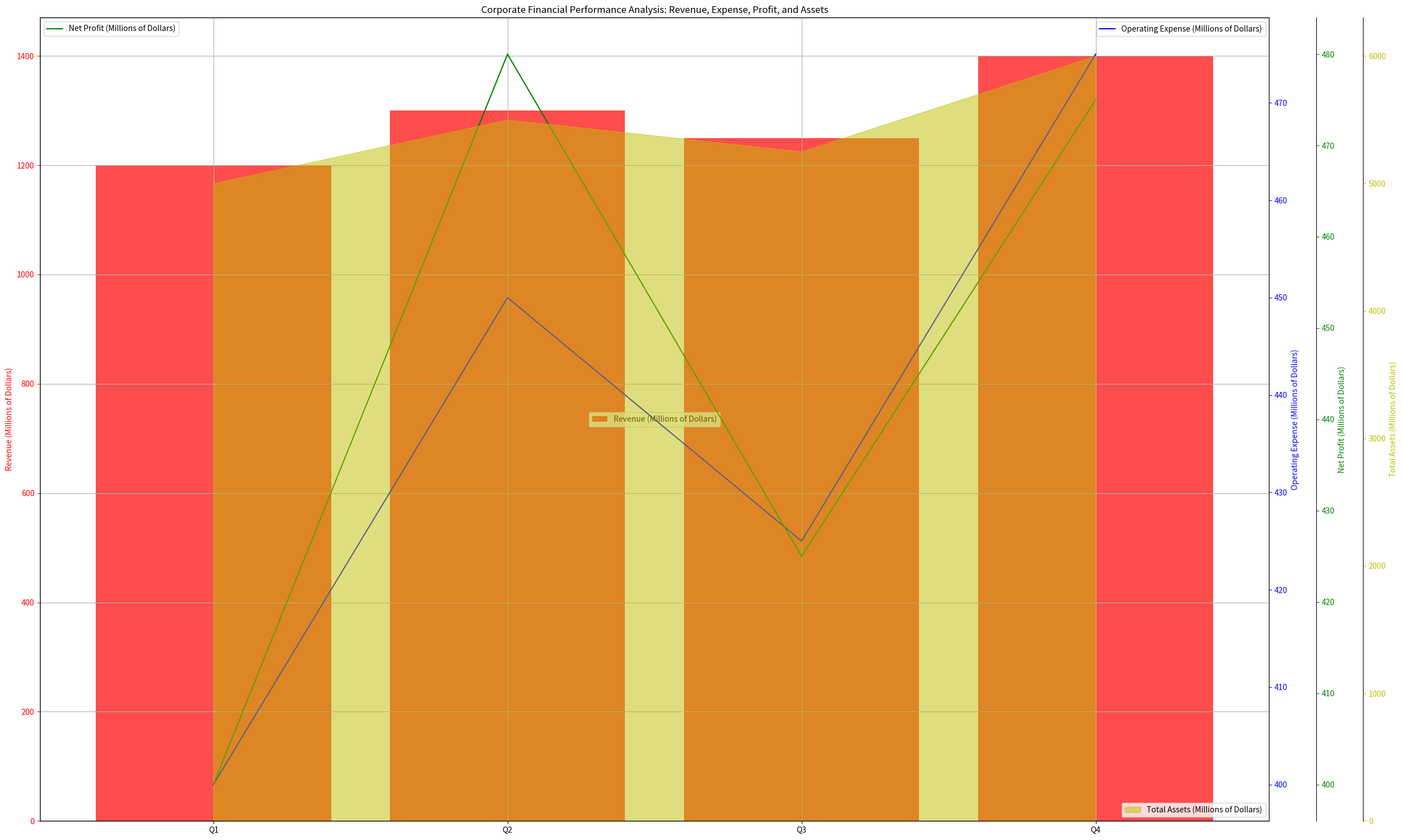

The matplotlib source for this figure: (Note: this script raises an exception after producing the figure.)
import numpy as np
import matplotlib.pyplot as plt
from matplotlib.ticker import AutoLocator

# Transform the data into numpy array
data_labels = ['Revenue (Millions of Dollars)', 'Operating Expense (Millions of Dollars)', 'Net Profit (Millions of Dollars)','Total Assets (Millions of Dollars)']
line_labels = ['Q1', 'Q2', 'Q3', 'Q4']
data = np.array([[1200, 400, 400, 5000],
                 [1300, 450, 480, 5500],
                 [1250, 425, 425, 5250],
                 [1400, 475, 475, 6000]])

colors = ['r', 'b', 'g', 'y']

# Create figure
fig = plt.figure(figsize=(25, 15))
ax1 = fig.add_subplot(111)

# Draw bar chart on primary y-axis and shared x-axis
ax1.bar(line_labels, data[:, 0], color=colors[0], alpha=0.7, label=data_labels[0])
ax1.set_ylabel(data_labels[0], color=colors[0])
ax1.tick_params(axis='y', colors=colors[0])
ax1.yaxis.set_major_locator(AutoLocator())
ax1.grid(True)

# Draw line chart on secondary y-axis and shared x-axis
ax2 = ax1.twinx()
ax2.plot(line_labels, data[:, 1], color=colors[1], label=data_labels[1])
ax2.set_ylabel(data_labels[1], color=colors[1])
ax2.tick_params(axis='y', colors=colors[1])
ax2.yaxis.set_major_locator(AutoLocator())

# Draw line chart on third y-axis with shared x-axis
ax3 = ax1.twinx()
ax3.plot(line_labels, data[:, 2], color=colors[2], label=data_labels[2])
ax3.set_ylabel(data_labels[2], color=colors[2])
ax3.tick_params(axis='y', colors=colors[2])
ax3.spines['right'].set_position(('outward', 60))
ax3.yaxis.set_major_locator(AutoLocator())

# Draw area chart on fourth y-axis with shared x-axis
ax4 = ax1.twinx()
ax4.fill_between(line_labels, data[:, 3], color=colors[3], alpha=0.5, label=data_labels[3])
ax4.set_ylabel(data_labels[3], color=colors[3])
ax4.tick_params(axis='y', colors=colors[3])
ax4.spines['right'].set_position(('outward', 120))
ax4.set_ylim(0)
ax4.yaxis.set_major_locator(AutoLocator())

# Add legends
ax1.legend(loc='center')
ax2.legend(loc='best')
ax3.legend(loc='upper left')
ax4.legend(loc='lower right')

# Set title
plt.title('Corporate Financial Performance Analysis: Revenue, Expense, Profit, and Assets')

# Automatically adjust layout
plt.tight_layout()

# Save plot
plt.savefig('/cpfs01/user/yehancheng/workspace/datasets/SimChartV2/demo/multi-axes/png/221_202312311051.png')

# Clear plot
plt.clf()
